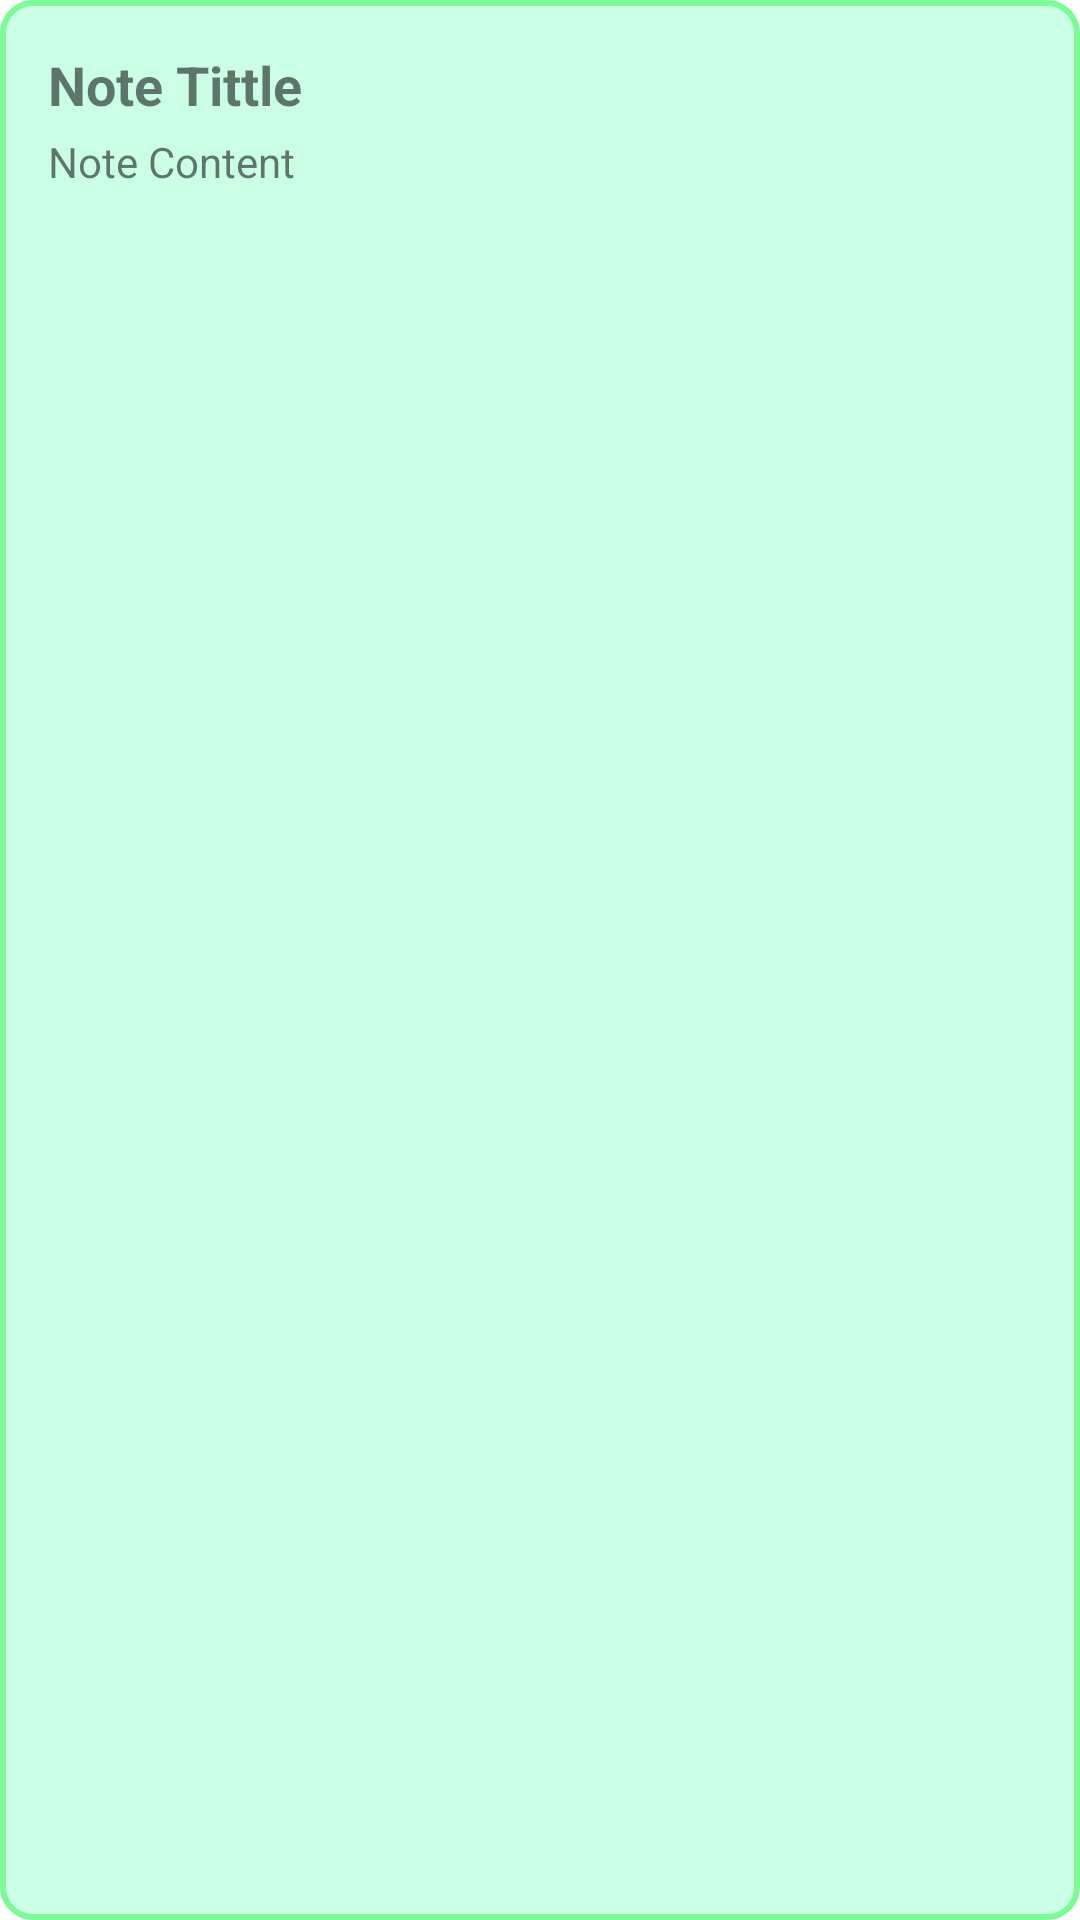

Produce the Android XML layout that renders to this screen, including the resource entries it uses.
<!-- AndroidManifest.xml: application theme Theme.NOTESY -->
<!-- res/layout/note_item.xml -->
<?xml version="1.0" encoding="utf-8"?>
<LinearLayout xmlns:android="http://schemas.android.com/apk/res/android"
    android:layout_width="match_parent"
    android:layout_height="wrap_content"
    android:orientation="vertical"
    android:background="@drawable/note_bg"
    android:layout_marginTop="4dp"
    android:padding="16dp">

    <TextView
        android:layout_width="match_parent"
        android:layout_height="wrap_content"
        android:id="@+id/tittleTextView"
        android:textSize="18sp"
        android:text="Note Tittle"
        android:textStyle="bold"/>
    <TextView
        android:text="Note Content"
        android:layout_width="match_parent"
        android:layout_height="wrap_content"
        android:layout_marginTop="4dp"
        android:id="@+id/contentTextView"/>
</LinearLayout>
<!-- resources referenced by this layout -->
<resources>
  <!-- drawable note_bg (drawable) -->
  <?xml version="1.0" encoding="utf-8"?>
  <shape xmlns:android="http://schemas.android.com/apk/res/android">
  <solid
      android:color="#CAFFE6"/>
      <stroke
          android:color="#7BFA96"
          android:width="2dp"/>
      <corners
          android:radius="10dp"/>
  
  
  </shape>
  <style name="Theme.NOTESY" parent="Theme.MaterialComponents.DayNight.DarkActionBar">
          
          <item name="colorPrimary">@color/purple_500</item>
          <item name="colorPrimaryVariant">@color/purple_700</item>
          <item name="colorOnPrimary">@color/white</item>
          
          <item name="colorSecondary">@color/teal_200</item>
          <item name="colorSecondaryVariant">@color/teal_700</item>
          <item name="colorOnSecondary">@color/black</item>
          
          <item name="android:statusBarColor" tools:targetApi="l">?attr/colorPrimaryVariant</item>
          
      </style>
  <!-- not gathered from this repository: default colours our renderer supplied (Android Studio template values) -->
  <color name="purple_500">#FF6200EE</color>
  <color name="purple_700">#FF3700B3</color>
  <color name="teal_200">#FF03DAC5</color>
  <color name="teal_700">#FF018786</color>
  <color name="black">#FF000000</color>
  <color name="white">#FFFFFFFF</color>
</resources>
